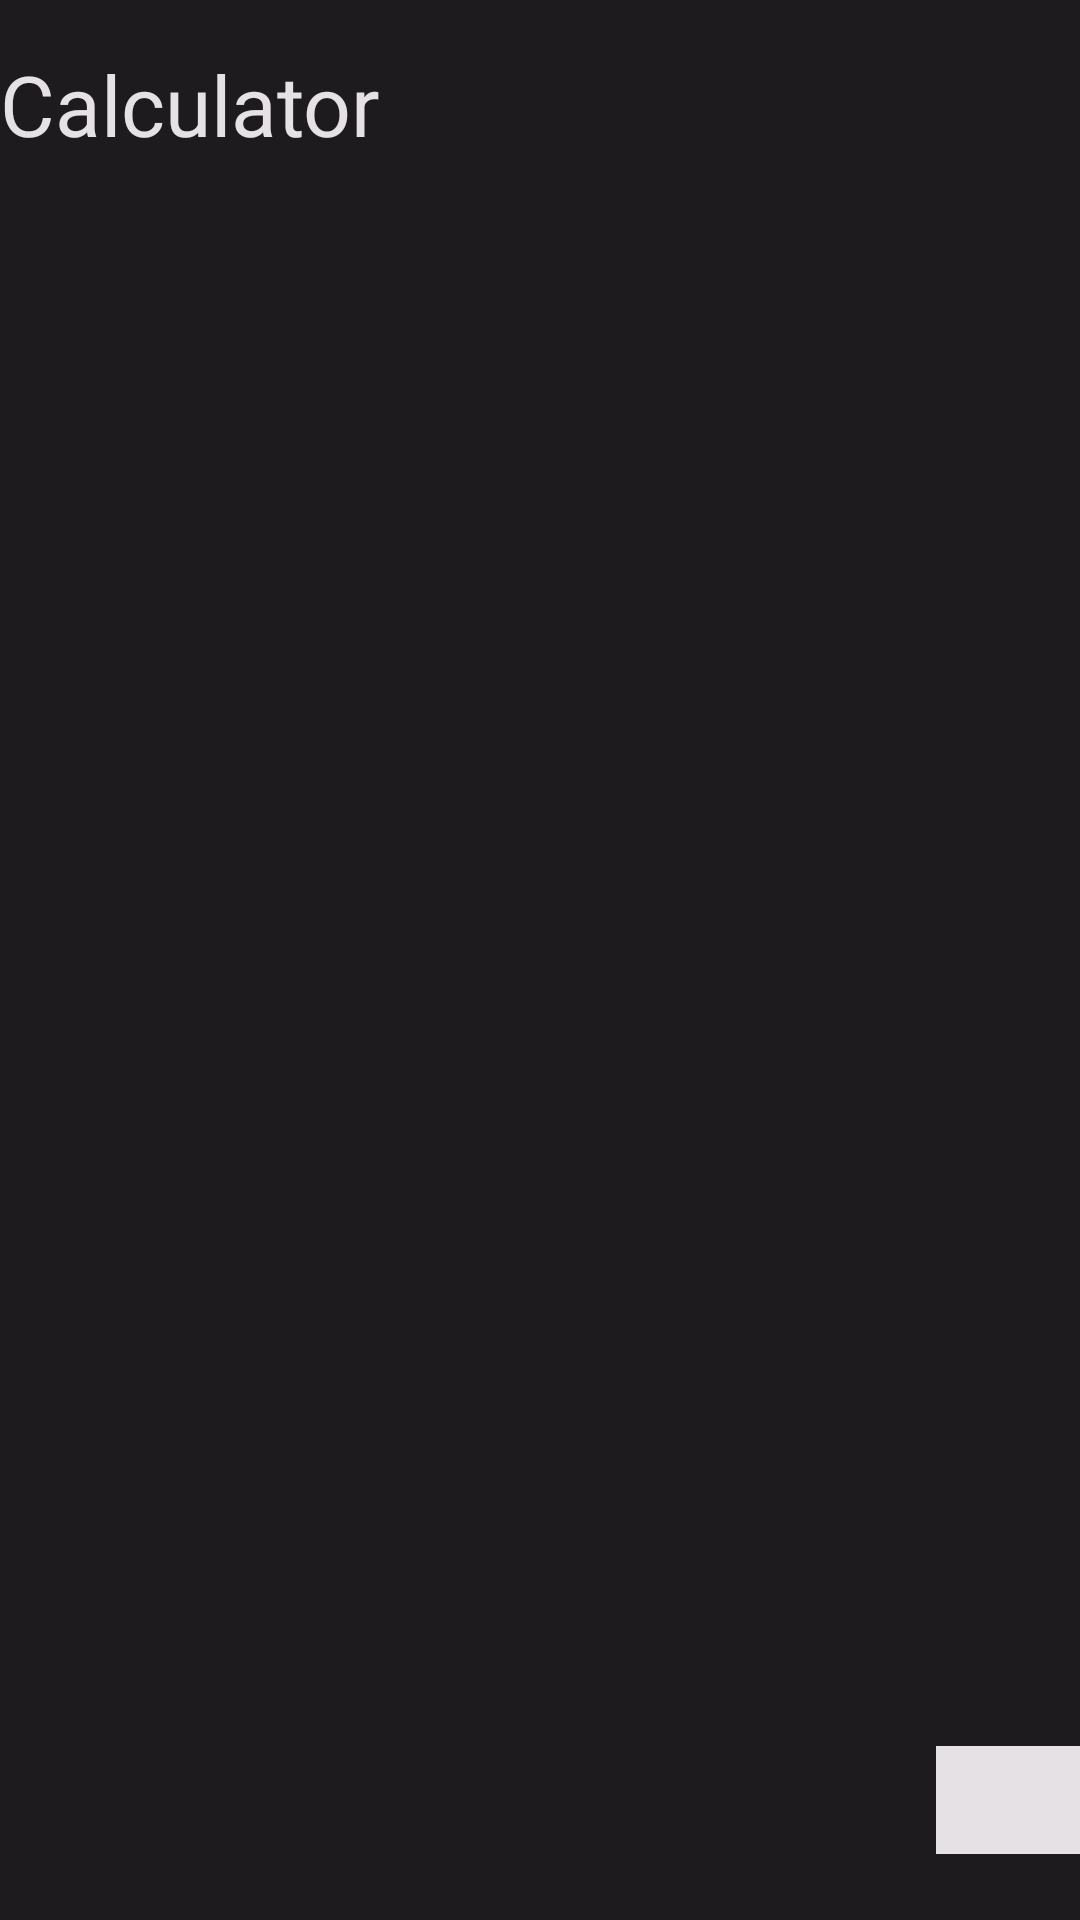

This screen was rendered from an Android layout file. Write that file and the resources it references.
<!-- AndroidManifest.xml: application theme Theme.SecondAttempt -->
<!-- res/layout/expression_block.xml -->
<?xml version="1.0" encoding="utf-8"?>
<androidx.constraintlayout.widget.ConstraintLayout xmlns:android="http://schemas.android.com/apk/res/android"
    xmlns:app="http://schemas.android.com/apk/res-auto"
    android:layout_width="match_parent"
    android:layout_height="match_parent">

    <androidx.constraintlayout.helper.widget.Flow
        android:layout_width="match_parent"
        android:layout_height="match_parent"
        app:constraint_referenced_ids="expression_title,expression_result_text,button_erase"
        app:layout_constraintStart_toStartOf="parent"
        app:layout_constraintTop_toTopOf="parent"
        app:flow_verticalStyle="spread_inside"
        android:orientation="vertical"
        app:flow_horizontalAlign="start"
        android:paddingTop="16dp"
        android:paddingBottom="16dp"
        android:background="@color/app_background"
        />

    <TextView
        android:id="@+id/expression_title"
        android:layout_width="match_parent"
        android:layout_height="wrap_content"
        android:text="@string/title"
        android:textColor="@color/title"
        android:textSize="28sp"
        />

    <TextView
        android:id="@+id/expression_result_text"
        android:layout_width="match_parent"
        android:layout_height="wrap_content"
        android:padding="10dp"
        android:text=""
        android:textColor="@color/expression_result_text"
        android:textSize="51sp"
        android:maxLength="10"
        />

    <ImageButton
        android:id="@+id/button_erase"
        android:layout_width="48dp"
        android:layout_height="48dp"
        android:maxWidth="24dp"
        android:maxHeight="18dp"
        app:layout_constraintEnd_toEndOf="parent"
        android:src="@drawable/erase"
        android:background="@color/app_background"
        android:contentDescription="@string/erase_description"
        />

</androidx.constraintlayout.widget.ConstraintLayout>
<!-- resources referenced by this layout -->
<resources>
  <color name="app_background">#1D1B1E</color>
  <color name="expression_result_text">#D0BCFF</color>
  <color name="title">#E6E1E5</color>
  <!-- drawable erase (drawable) -->
  <?xml version="1.0" encoding="utf-8"?>
  <vector
      xmlns:android="http://schemas.android.com/apk/res/android"
      xmlns:aapt="http://schemas.android.com/aapt"
      android:width="24dp"
      android:height="18dp"
      android:viewportWidth="24"
      android:viewportHeight="18">
  
      <group>
          <clip-path android:pathData="M0 0H24V18H0V0Z"/>
          <path
              android:pathData="M0 0V18H24V0"
              android:fillColor="#E6E1E5" />
      </group>
  
  </vector>
  <string name="title">Calculator</string>
</resources>
